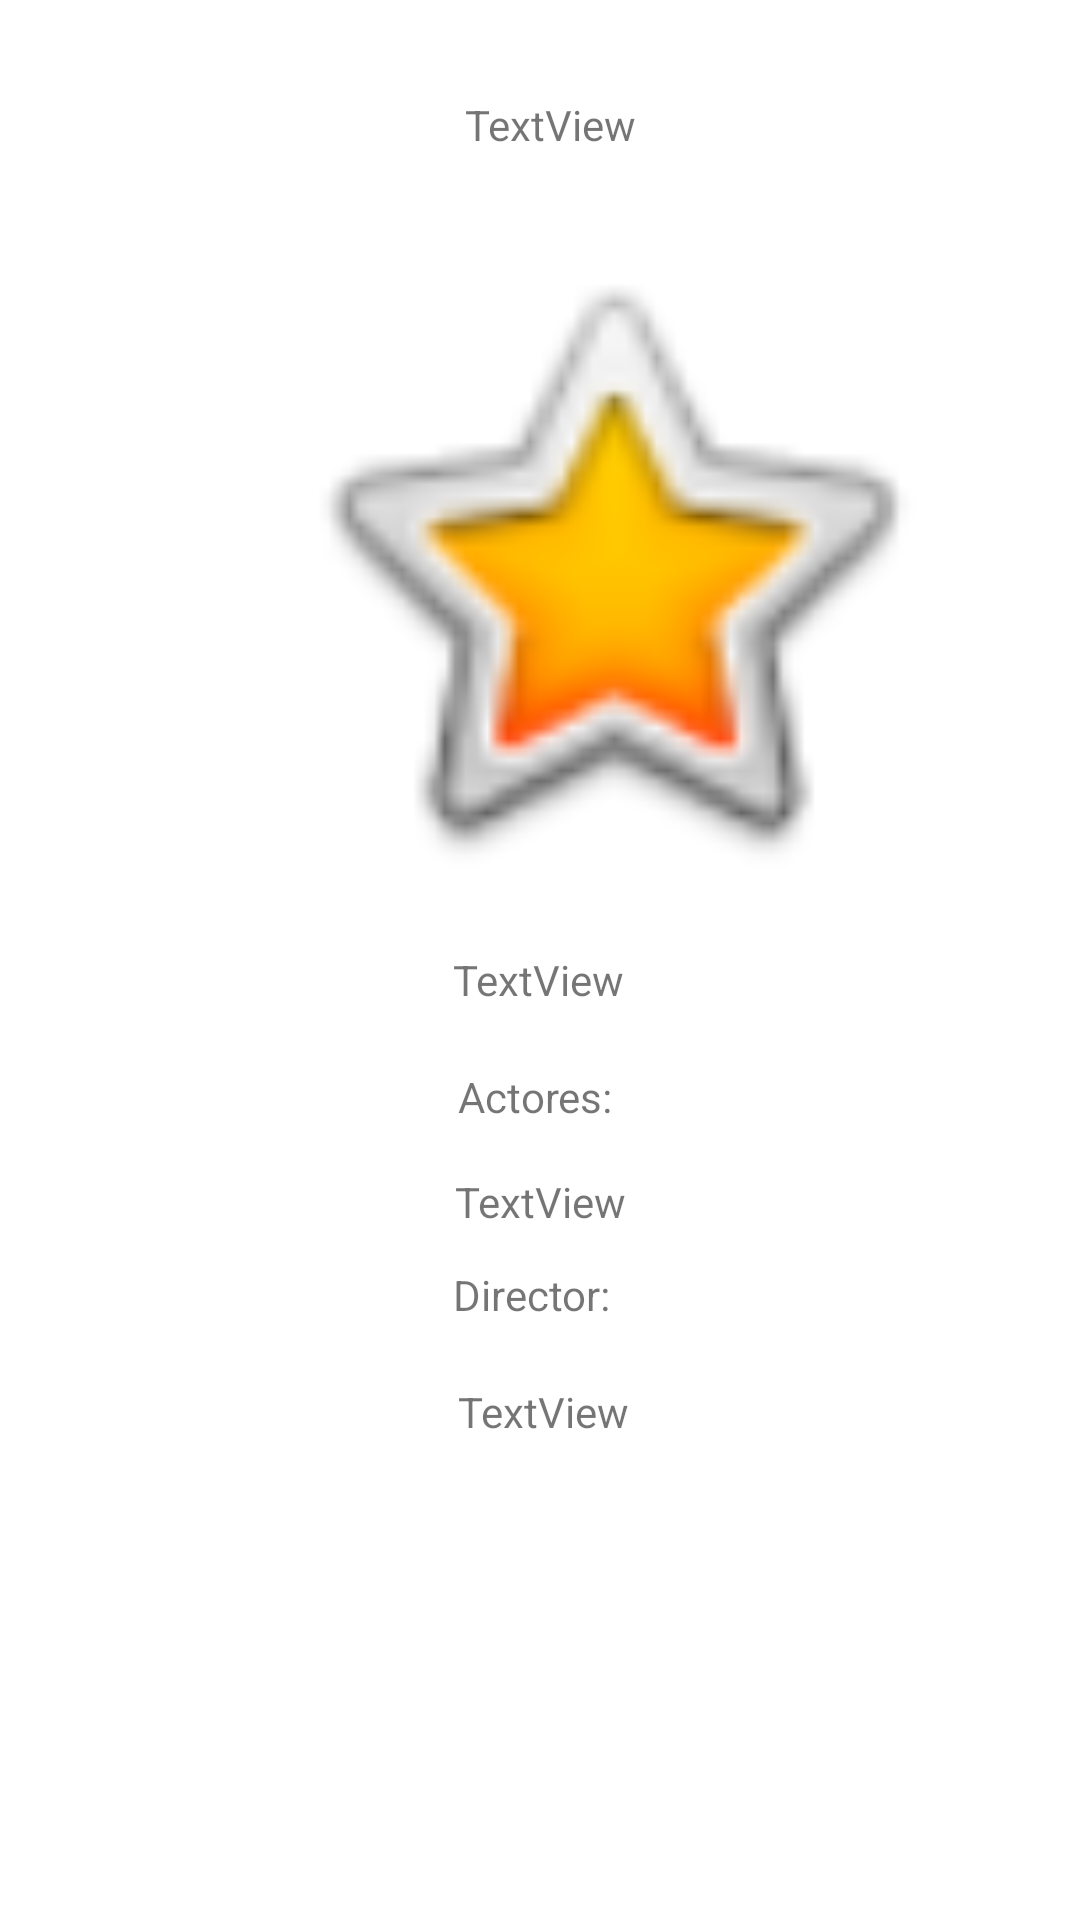

Reconstruct the res/layout file that produces this screen, plus the resources it refers to.
<!-- AndroidManifest.xml: application theme Theme.TrabajoPracico3 -->
<!-- res/layout/activity_detalles.xml -->
<?xml version="1.0" encoding="utf-8"?>
<androidx.constraintlayout.widget.ConstraintLayout xmlns:android="http://schemas.android.com/apk/res/android"
    xmlns:app="http://schemas.android.com/apk/res-auto"
    xmlns:tools="http://schemas.android.com/tools"
    android:layout_width="match_parent"
    android:layout_height="match_parent">

    <TextView
        android:id="@+id/tvTitulo"
        android:layout_width="wrap_content"
        android:layout_height="wrap_content"
        android:layout_marginStart="48dp"
        android:layout_marginTop="32dp"
        android:text="TextView"
        app:layout_constraintEnd_toEndOf="parent"
        app:layout_constraintHorizontal_bias="0.419"

        app:layout_constraintStart_toStartOf="parent"
        app:layout_constraintTop_toTopOf="parent" />

    <ImageView
        android:id="@+id/ivFoto"
        android:layout_width="406dp"
        android:layout_height="226dp"
        android:layout_marginTop="24dp"
        app:layout_constraintEnd_toEndOf="parent"
        app:layout_constraintHorizontal_bias="0.0"

        app:layout_constraintStart_toStartOf="parent"
        app:layout_constraintTop_toBottomOf="@+id/tvTitulo"
        app:srcCompat="@android:drawable/btn_star_big_on" />

    <TextView
        android:id="@+id/tvDescripcion"
        android:layout_width="wrap_content"
        android:layout_height="wrap_content"
        android:layout_marginTop="16dp"
        android:text="TextView"
        app:layout_constraintEnd_toEndOf="parent"
        app:layout_constraintHorizontal_bias="0.498"

        app:layout_constraintStart_toStartOf="parent"
        app:layout_constraintTop_toBottomOf="@+id/ivFoto" />

    <TextView
        android:id="@+id/tvActor"
        android:layout_width="wrap_content"
        android:layout_height="wrap_content"

        android:layout_marginTop="16dp"
        android:text="TextView"
        app:layout_constraintEnd_toEndOf="parent"
        app:layout_constraintStart_toStartOf="parent"
        app:layout_constraintTop_toBottomOf="@+id/textView" />

    <TextView
        android:id="@+id/tvDirector"
        android:layout_width="wrap_content"
        android:layout_height="wrap_content"
        android:layout_marginTop="20dp"
        android:text="TextView"
        app:layout_constraintBottom_toBottomOf="parent"
        app:layout_constraintEnd_toEndOf="parent"
        app:layout_constraintHorizontal_bias="0.504"
        app:layout_constraintStart_toStartOf="parent"
        app:layout_constraintTop_toBottomOf="@+id/textView2"
        app:layout_constraintVertical_bias="0.0" />

    <TextView
        android:id="@+id/textView"
        android:layout_width="wrap_content"
        android:layout_height="wrap_content"
        android:layout_marginTop="20dp"
        android:text="Actores: "
        app:layout_constraintEnd_toEndOf="parent"
        app:layout_constraintHorizontal_bias="0.501"
        app:layout_constraintStart_toStartOf="parent"
        app:layout_constraintTop_toBottomOf="@+id/tvDescripcion" />

    <TextView
        android:id="@+id/textView2"
        android:layout_width="wrap_content"
        android:layout_height="wrap_content"
        android:layout_marginTop="12dp"
        android:text="Director: "
        app:layout_constraintEnd_toEndOf="parent"
        app:layout_constraintHorizontal_bias="0.497"
        app:layout_constraintStart_toStartOf="parent"
        app:layout_constraintTop_toBottomOf="@+id/tvActor" />
</androidx.constraintlayout.widget.ConstraintLayout>
<!-- resources referenced by this layout -->
<resources>
  <style name="Theme.TrabajoPracico3" parent="Theme.MaterialComponents.DayNight.DarkActionBar">
          
          <item name="colorPrimary">@color/purple_500</item>
          <item name="colorPrimaryVariant">@color/purple_700</item>
          <item name="colorOnPrimary">@color/white</item>
          
          <item name="colorSecondary">@color/teal_200</item>
          <item name="colorSecondaryVariant">@color/teal_700</item>
          <item name="colorOnSecondary">@color/black</item>
          
          <item name="android:statusBarColor" tools:targetApi="l">?attr/colorPrimaryVariant</item>
          
      </style>
  <!-- not gathered from this repository: default colours our renderer supplied (Android Studio template values) -->
  <color name="purple_500">#FF6200EE</color>
  <color name="purple_700">#FF3700B3</color>
  <color name="teal_200">#FF03DAC5</color>
  <color name="teal_700">#FF018786</color>
  <color name="black">#FF000000</color>
  <color name="white">#FFFFFFFF</color>
</resources>
